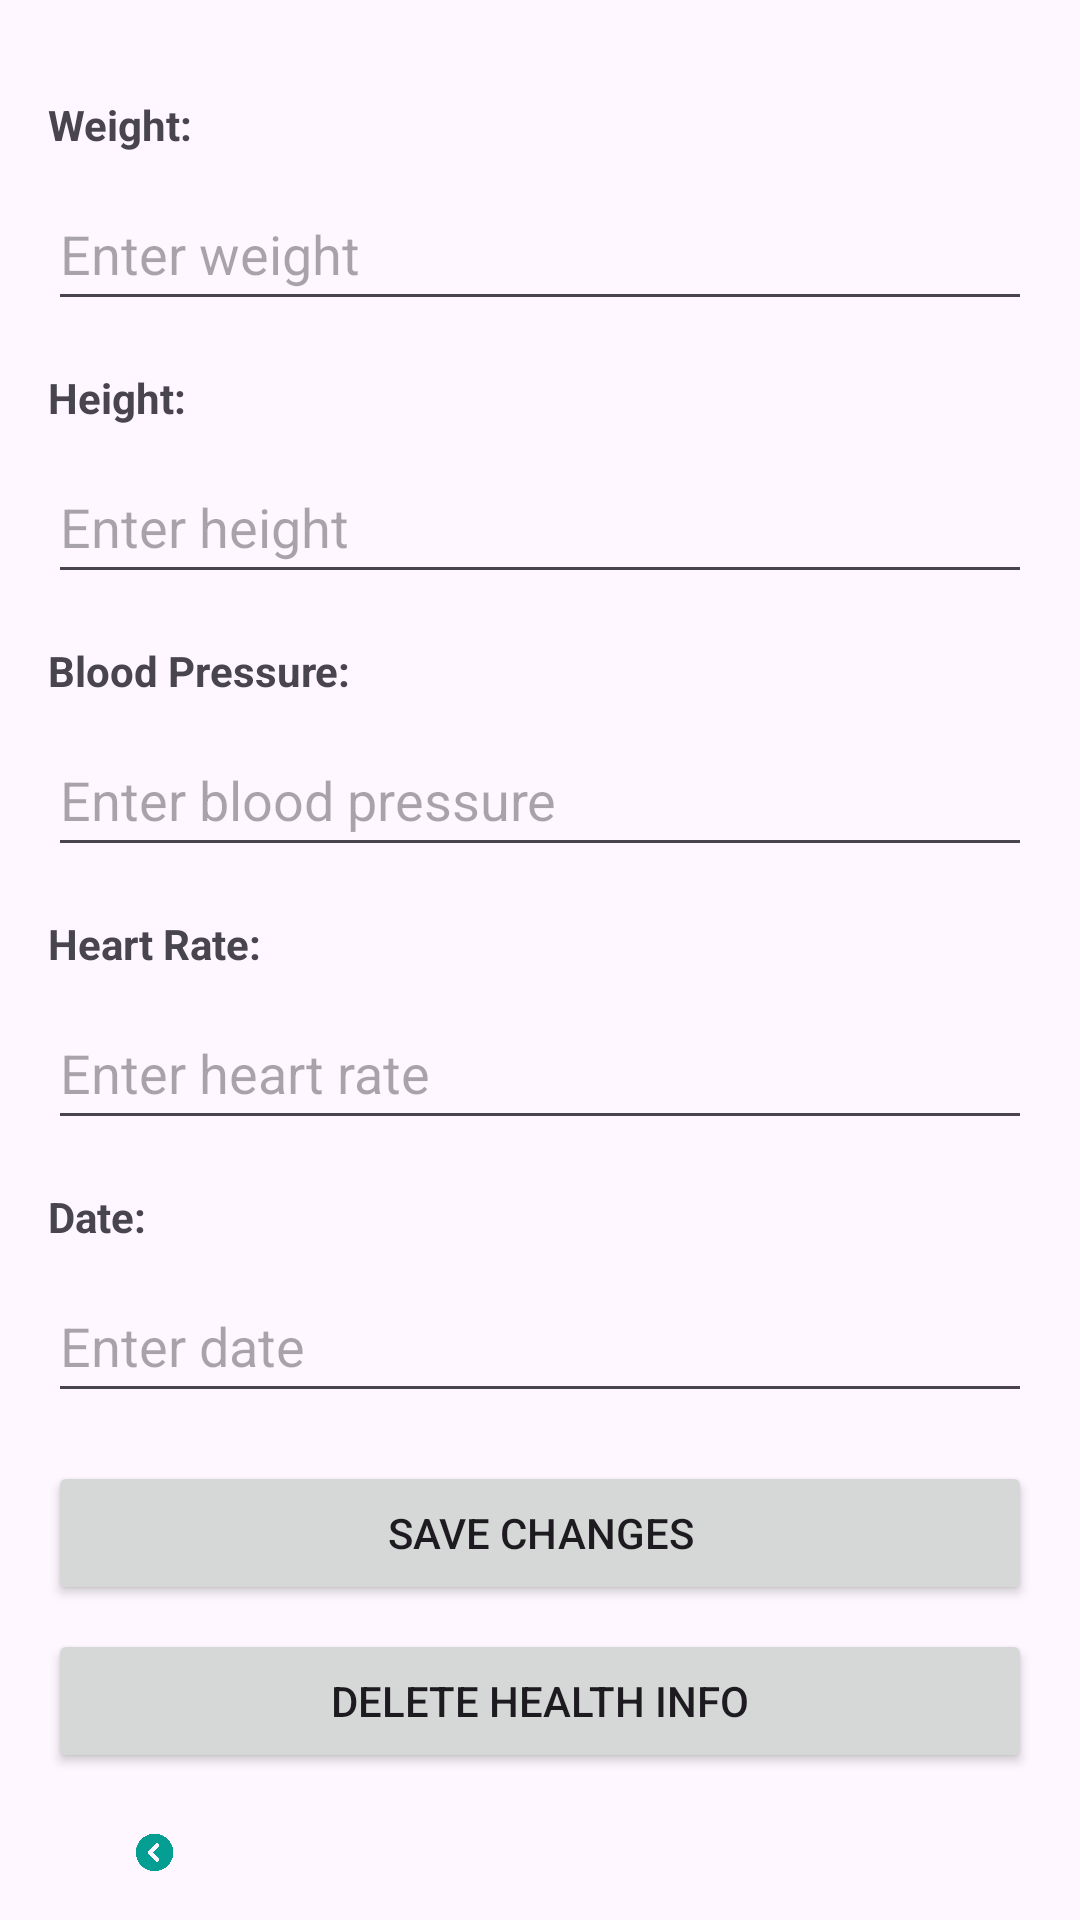

Reconstruct the res/layout file that produces this screen, plus the resources it refers to.
<!-- AndroidManifest.xml: application theme Theme.WI -->
<!-- res/layout/activity_edit_health_info.xml -->
<?xml version="1.0" encoding="utf-8"?>
<RelativeLayout xmlns:android="http://schemas.android.com/apk/res/android"
    xmlns:tools="http://schemas.android.com/tools"
    android:layout_width="match_parent"
    android:layout_height="match_parent"
    android:padding="16dp">

    <TextView
        android:id="@+id/textWeightLabel"
        android:layout_width="wrap_content"
        android:layout_height="wrap_content"
        android:text="@string/weight"
        android:textStyle="bold"
        android:layout_marginTop="16dp" />

    <EditText
        android:id="@+id/editWeight"
        android:layout_width="match_parent"
        android:layout_height="wrap_content"
        android:layout_below="@id/textWeightLabel"
        android:layout_marginTop="8dp"
        android:hint="Enter weight"
        android:minHeight="48dp"
        android:autofillHints="" />

    <TextView
        android:id="@+id/textHeightLabel"
        android:layout_width="wrap_content"
        android:layout_height="wrap_content"
        android:text="Height:"
        android:textStyle="bold"
        android:layout_below="@id/editWeight"
        android:layout_marginTop="16dp" />

    <EditText
        android:id="@+id/editHeight"
        android:layout_width="match_parent"
        android:layout_height="wrap_content"
        android:layout_below="@id/textHeightLabel"
        android:layout_marginTop="8dp"
        android:hint="Enter height"
        android:minHeight="48dp"
        android:autofillHints="" />

    

    <TextView
        android:id="@+id/textBloodPressureLabel"
        android:layout_width="wrap_content"
        android:layout_height="wrap_content"
        android:text="Blood Pressure:"
        android:textStyle="bold"
        android:layout_below="@id/editHeight"
        android:layout_marginTop="16dp" />

    <EditText
        android:id="@+id/editBloodPressure"
        android:layout_width="match_parent"
        android:layout_height="wrap_content"
        android:layout_below="@id/textBloodPressureLabel"
        android:layout_marginTop="8dp"
        android:hint="Enter blood pressure"
        android:minHeight="48dp"
        android:autofillHints=""
        tools:ignore="VisualLintTextFieldSize" />

    <TextView
        android:id="@+id/textHeartRateLabel"
        android:layout_width="wrap_content"
        android:layout_height="wrap_content"
        android:text="Heart Rate:"
        android:textStyle="bold"
        android:layout_below="@id/editBloodPressure"
        android:layout_marginTop="16dp" />

    <EditText
        android:id="@+id/editHeartRate"
        android:layout_width="match_parent"
        android:layout_height="wrap_content"
        android:layout_below="@id/textHeartRateLabel"
        android:layout_marginTop="8dp"
        android:hint="Enter heart rate"
        android:minHeight="48dp"
        android:autofillHints="" />

    <TextView
        android:id="@+id/textDateLabel"
        android:layout_width="wrap_content"
        android:layout_height="wrap_content"
        android:text="Date:"
        android:textStyle="bold"
        android:layout_below="@id/editHeartRate"
        android:layout_marginTop="16dp" />

    <EditText
        android:id="@+id/editDate"
        android:layout_width="match_parent"
        android:layout_height="wrap_content"
        android:layout_below="@id/textDateLabel"
        android:layout_marginTop="8dp"
        android:hint="Enter date"
        android:minHeight="48dp"
        android:autofillHints="" />


    <Button
        android:id="@+id/btnSaveEditHealthInfo"
        android:layout_width="match_parent"
        android:layout_height="wrap_content"
        android:layout_below="@id/editDate"
        android:layout_marginTop="16dp"
        android:text="Save Changes" />

    <Button
        android:id="@+id/btnDeleteHealthInfo"
        android:layout_width="match_parent"
        android:layout_height="wrap_content"
        android:layout_below="@id/btnSaveEditHealthInfo"
        android:layout_marginTop="8dp"
        android:text="Delete Health Info" />

    <ImageView
        android:id="@+id/healthInfoImageView"
        android:layout_width="71dp"
        android:layout_height="48dp"
        android:layout_below="@id/btnDeleteHealthInfo"
        android:layout_marginTop="20dp"
        android:src="@drawable/backicon" />

</RelativeLayout>
<!-- resources referenced by this layout -->
<resources>
  <!-- drawable backicon: png bitmap (drawable, 4776 bytes) -->
  <string name="weight">Weight:</string>
  <style name="Theme.WI" parent="Base.Theme.WI" />
  <style name="Base.Theme.WI" parent="Theme.Material3.DayNight.NoActionBar">
          
          
      </style>
</resources>
